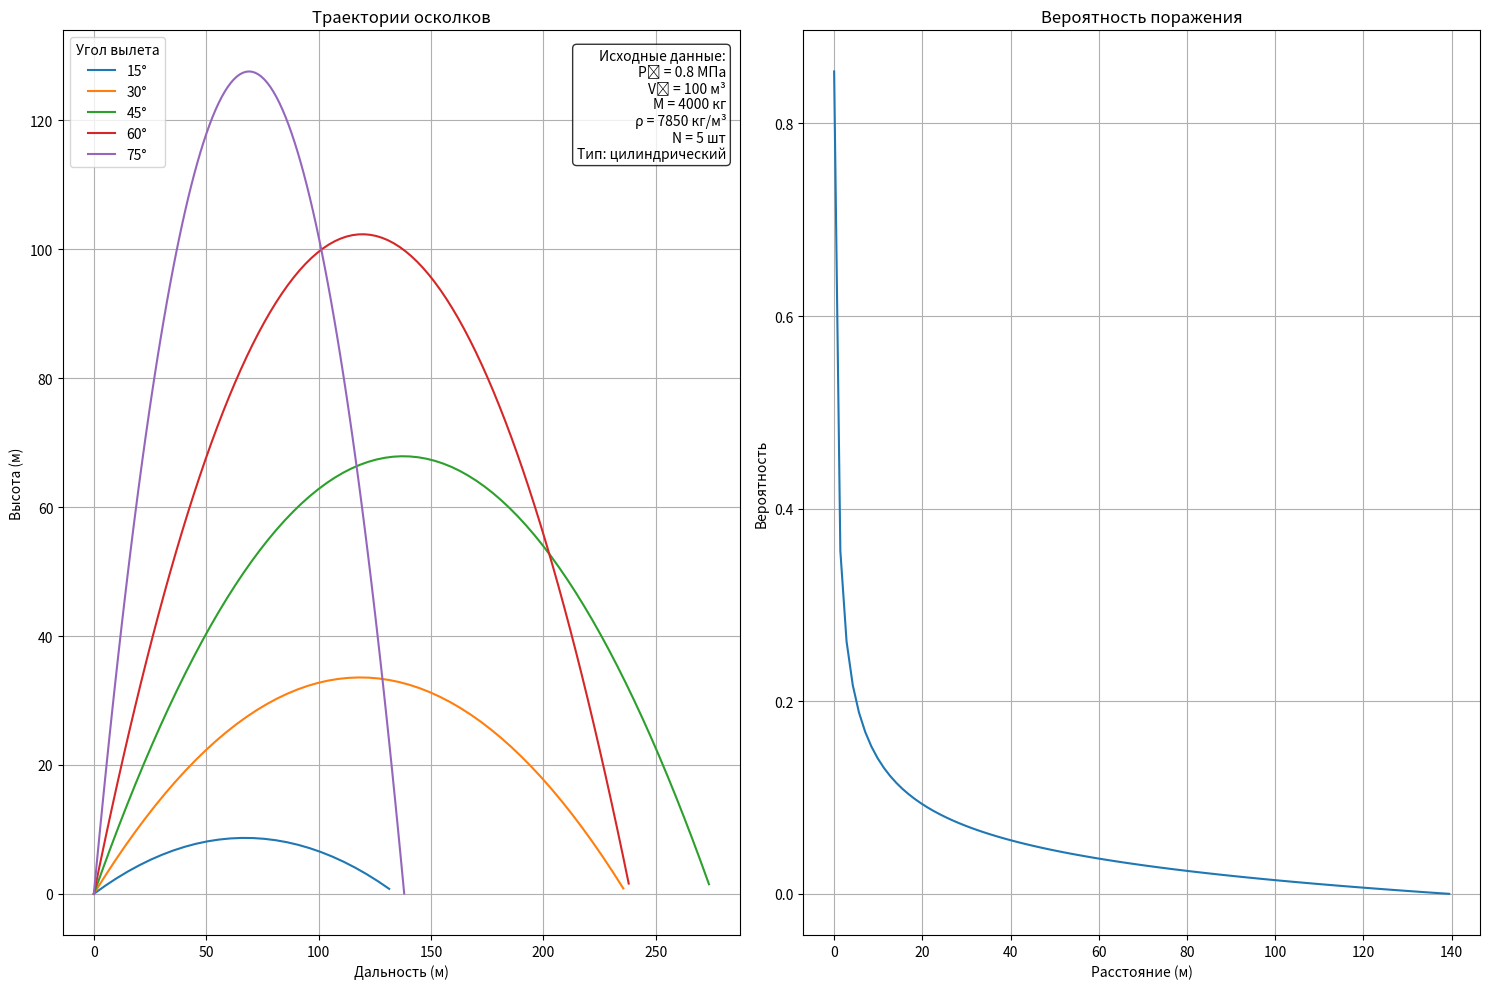

Write the Python code that produced this figure.
import math
import numpy as np
from scipy.special import gamma
import matplotlib

matplotlib.use('Agg')  # Установка бэкенда до импорта pyplot
import matplotlib.pyplot as plt


def calculate_initial_velocity(P0, M_ob, rho_ob, V0, is_spherical=False):
    """
    Расчет начальной скорости осколков по официальной методике
    P0 - избыточное давление (МПа)
    M_ob - масса оболочки (кг)
    rho_ob - плотность материала оболочки (кг/м3)
    V0 - объем сосуда (м3)
    is_spherical - сферический (True) или цилиндрический (False) сосуд
    """
    # Переводим МПа в Паскали
    P0_pa = P0 * 1e6

    # Для цилиндрического резервуара
    if not is_spherical:
        return 0.37 * math.sqrt(P0_pa * V0 / M_ob)  # Убрана плотность из формулы
    # Для сферического резервуара
    else:
        return 0.35 * math.sqrt(P0_pa * V0 / M_ob)  # Убрана плотность из формулы


def calculate_effective_energy(P0, V0):
    """
    Расчет эффективной энергии взрыва резервуара
    P0 - избыточное давление (МПа)
    V0 - объем сосуда (м3)
    """
    # Переводим МПа в Паскали
    P0_pa = P0 * 1e6
    return 0.6 * P0_pa * V0


def calculate_fragment_parameters(m_osk, U0):
    """
    Расчет параметров движения осколка
    m_osk - масса осколка (кг)
    U0 - начальная скорость (м/с)
    """
    rho_air = 1.29  # плотность воздуха, кг/м3
    Cx = 1.0  # коэффициент сопротивления (уменьшен)
    S_mid = (m_osk / 7850) ** (2 / 3) * 0.5  # площадь миделя с корректировкой

    # Расчет приведенного коэффициента сопротивления
    A = (Cx * S_mid * rho_air) / (2 * m_osk)

    # Расчет параметра W с корректирующим коэффициентом
    W = (A * U0 ** 2) / (2 * 9.81) * 0.1  # Добавлен корректирующий коэффициент

    return A, W


def calculate_max_distance(W, U0):
    """
    Расчет максимальной дальности разлета осколков
    """
    if W < 4.6:
        R_max = (U0 ** 2 / (2 * 9.81)) * math.exp(-0.45 * W)
    else:
        R_max = (U0 ** 2 / (2 * 9.81)) * 0.13

    return R_max


def calculate_hit_probability(R, R_max, dS):
    """
    Расчет вероятности попадания осколка в заданную область
    R - расстояние от центра разгерметизации (м)
    R_max - максимальная дальность разлета (м)
    dS - площадь выделенной области (м2)
    """
    # Проверка на нулевое расстояние
    if R < 0.1:  # Минимальное расстояние 0.1 м
        R = 0.1

    if R_max < 0.1:  # Защита от деления на ноль
        R_max = 0.1

    # Параметры бета-распределения (изменены для более реалистичного распределения)
    alpha = 1.5
    beta = 2.0

    # Нормированное расстояние
    r_norm = R / R_max

    # Плотность вероятности (бета-распределение)
    if 0 <= r_norm <= 1:
        f_R = (r_norm ** (alpha - 1) * (1 - r_norm) ** (beta - 1) *
               gamma(alpha + beta) / (gamma(alpha) * gamma(beta)))
    else:
        f_R = 0

    # Увеличенная площадь поражения (учитываем размер человека)
    effective_dS = dS * 2.0  # м2 (приблизительная площадь проекции человека)

    # Вероятность попадания с учетом количества осколков
    P = (effective_dS * f_R) / (2 * math.pi * R)  # Убрано R_max из знаменателя

    # Учитываем вероятность поражения несколькими осколками
    n_fragments = 5  # количество осколков
    P_total = 1 - (1 - min(1, P)) ** n_fragments  # вероятность поражения хотя бы одним осколком

    return max(0, min(1, P_total))  # Ограничиваем вероятность диапазоном [0, 1]


def analyze_fragments(
        P0,  # атм - избыточное давление
        V0,  # м3 - объем резервуара
        M_ob,  # кг - масса оболочки
        rho_ob,  # кг/м3 - плотность материала оболочки
        n_fragments,  # количество осколков
        is_spherical=False  # тип резервуара
):
    """
    Комплексный анализ разлета осколков
    """
    # Расчет начальной скорости
    U0 = calculate_initial_velocity(P0, M_ob, rho_ob, V0, is_spherical)

    # Расчет эффективной энергии взрыва
    E_eff = calculate_effective_energy(P0, V0)

    # Средняя масса одного осколка
    m_osk = M_ob / n_fragments

    # Расчет параметров движения
    A, W = calculate_fragment_parameters(m_osk, U0)

    # Расчет максимальной дальности
    R_max = calculate_max_distance(W, U0)

    return {
        'initial_velocity': U0,
        'effective_energy': E_eff,
        'fragment_mass': m_osk,
        'parameter_W': W,
        'max_distance': R_max
    }


def calculate_trajectories(U0, W, angles=None):
    """
    Расчет траекторий для различных углов вылета
    """
    if angles is None:
        angles = [15, 30, 45, 60, 75]  # углы в градусах

    g = 9.81  # ускорение свободного падения
    dt = 0.1  # шаг по времени

    trajectories = []

    for angle in angles:
        # Начальные условия
        theta = math.radians(angle)
        Vx = U0 * math.cos(theta)
        Vy = U0 * math.sin(theta)
        x = 0
        y = 0
        points = []

        while y >= 0:
            points.append((x, y))

            # Обновление скоростей с учетом сопротивления воздуха
            V = math.sqrt(Vx ** 2 + Vy ** 2)
            ax = -(W * g * Vx * V) / U0 ** 2
            ay = -g - (W * g * Vy * V) / U0 ** 2

            Vx += ax * dt
            Vy += ay * dt
            x += Vx * dt
            y += Vy * dt

        trajectories.append({
            'angle': angle,
            'points': np.array(points)
        })

    return trajectories


def plot_results(results, params, fig=None):
    """
    Построение графиков анализа разлета осколков с отображением исходных данных

    Args:
        results: результаты расчета
        params: исходные параметры
        fig: объект Figure для построения графиков (если None, создается новый)
    """
    if fig is None:
        fig = plt.figure(figsize=(15, 10))

    # Подготовка текста с исходными данными
    input_params = (
        f"Исходные данные:\n"
        f"P₀ = {params['P0']} МПа\n"
        f"V₀ = {params['V0']} м³\n"
        f"M = {params['M_ob']} кг\n"
        f"ρ = {params['rho_ob']} кг/м³\n"
        f"N = {params['n_fragments']} шт\n"
        f"Тип: {'сферический' if params['is_spherical'] else 'цилиндрический'}"
    )

    # График траекторий
    ax1 = fig.add_subplot(121)
    trajectories = calculate_trajectories(results['initial_velocity'], results['parameter_W'])

    for traj in trajectories:
        points = traj['points']
        ax1.plot(points[:, 0], points[:, 1],
                 label=f"{traj['angle']}°")

    ax1.set_title('Траектории осколков')
    ax1.set_xlabel('Дальность (м)')
    ax1.set_ylabel('Высота (м)')
    ax1.grid(True)
    ax1.legend(title='Угол вылета')

    # Добавляем текст с исходными данными
    ax1.text(0.98, 0.98, input_params,
             transform=ax1.transAxes,
             verticalalignment='top',
             horizontalalignment='right',
             bbox=dict(boxstyle='round', facecolor='white', alpha=0.8))

    # График вероятности поражения
    ax2 = fig.add_subplot(122)
    distances = np.linspace(0, results['max_distance'], 100)
    probabilities = [calculate_hit_probability(r, results['max_distance'], 1.0)
                     for r in distances]

    ax2.plot(distances, probabilities)
    ax2.set_title('Вероятность поражения')
    ax2.set_xlabel('Расстояние (м)')
    ax2.set_ylabel('Вероятность')
    ax2.grid(True)

    fig.tight_layout()

    return fig


# Пример использования
def example_calculation():
    params = {
        'P0': 0.8,  # 0.8 МПа
        'V0': 100,  # 100 м3
        'M_ob': 4000,  # 4000 кг масса оболочки
        'rho_ob': 7850,  # плотность стали
        'n_fragments': 5,  # количество осколков
        'is_spherical': False  # цилиндрический резервуар
    }

    results = analyze_fragments(**params)

    print(f"Результаты расчета:")
    print(f"Начальная скорость осколков: {results['initial_velocity']:.1f} м/с")
    print(f"Эффективная энергия взрыва: {results['effective_energy'] / 1e6:.1f} МДж")
    print(f"Масса осколка: {results['fragment_mass']:.1f} кг")
    print(f"Параметр W: {results['parameter_W']:.2f}")
    print(f"Максимальная дальность разлета: {results['max_distance']:.1f} м")

    # Построение и сохранение графиков
    plot_results(results, params)


if __name__ == "__main__":
    example_calculation()